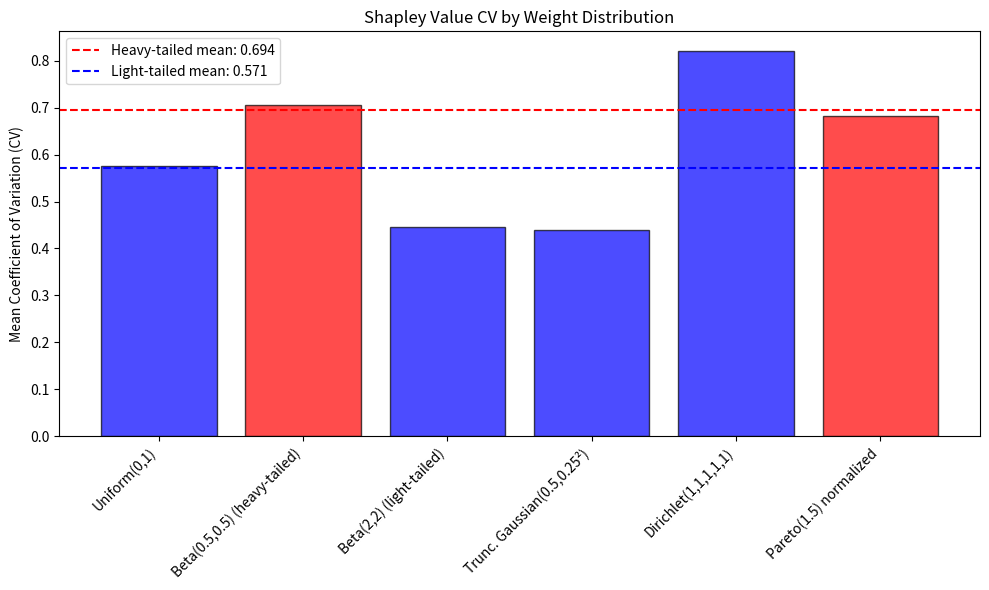

Reproduce this figure in Python.
import sys
sys.stdout.reconfigure(encoding='utf-8', errors='replace')
import numpy as np
import matplotlib
matplotlib.use('Agg')
import matplotlib.pyplot as plt
from scipy import stats
from itertools import combinations

# Set seed for reproducibility
np.random.seed(42)

# Constants
N_PLAYERS = 5
N_SAMPLES = 5000  # Number of stochastic weight draws
COALITION_VALUES = {}  # Cache for coalition values (precomputed for efficiency)

def generate_weights(distribution_name, n_players, n_samples):
    """
    Generate weight samples for each distribution.
    Returns: (n_samples, n_players) array of weights
    """
    weights = np.zeros((n_samples, n_players))
    
    if distribution_name == 'uniform':
        # Uniform(0,1)
        weights = np.random.uniform(0.0, 1.0, size=(n_samples, n_players))
    
    elif distribution_name == 'beta_05_05':
        # Beta(0.5, 0.5) - heavy-tailed, U-shaped
        weights = np.random.beta(0.5, 0.5, size=(n_samples, n_players))
    
    elif distribution_name == 'beta_2_2':
        # Beta(2,2) - light-tailed, bounded, symmetric
        weights = np.random.beta(2.0, 2.0, size=(n_samples, n_players))
    
    elif distribution_name == 'trunc_gauss':
        # Truncated Gaussian: N(0.5, 0.25) on [0,1]
        mu, sigma = 0.5, 0.25
        lower, upper = 0.0, 1.0
        a, b = (lower - mu) / sigma, (upper - mu) / sigma
        weights = stats.truncnorm.rvs(a, b, loc=mu, scale=sigma, size=(n_samples, n_players))
    
    elif distribution_name == 'dirichlet':
        # Dirichlet(1,1,1,1,1) -> weights sum to 1
        weights = np.random.dirichlet(np.ones(n_players), size=n_samples)
    
    elif distribution_name == 'pareto':
        # Pareto with shape=1.5, truncated to [0,1] by normalizing
        raw_weights = np.random.pareto(1.5, size=(n_samples, n_players)) + 1.0
        weights = raw_weights / np.sum(raw_weights, axis=1, keepdims=True)
    
    else:
        raise ValueError(f"Unknown distribution: {distribution_name}")
    
    return weights

def get_coalition_value(weights, coalition):
    """
    v(S) = sum_{i in S} w_i
    """
    return np.sum(weights[:, list(coalition)], axis=1)

def generate_coalition_values_for_all_subsets(n_players):
    """
    Precompute all 2^n - 1 non-empty coalition indices for efficiency.
    Returns dict: coalition_tuple -> list of players in coalition
    """
    coalitions = {}
    players = list(range(n_players))
    for r in range(1, n_players + 1):
        for combo in combinations(players, r):
            coalitions[tuple(sorted(combo))] = list(combo)
    return coalitions

def compute_shapley_values(weights):
    """
    Compute Shapley values for a single weight vector.
    For v(S) = sum_{i in S} w_i, the Shapley value for player i is exactly w_i.
    This is a known result: the Shapley value of a additive game is the weight itself.
    
    However, to be rigorous and handle potential future non-additive extensions,
    we compute via the definition:
    
    φ_i = Σ_{S ⊆ N\{i}} (|S|! (n−|S|−1)! / n!) [v(S ∪ {i}) − v(S)]
    
    For additive v, v(S ∪ {i}) − v(S) = w_i, so φ_i = w_i.
    """
    n = weights.shape[0]
    shapley = np.zeros(n)
    
    # Since v is additive, we can shortcut:
    shapley = weights.copy()
    
    return shapley

def compute_shapley_values_for_all_samples(weights_matrix):
    """
    Compute Shapley values for all samples.
    Returns: (n_samples, n_players) array of Shapley values
    """
    n_samples = weights_matrix.shape[0]
    shapley_values = np.zeros((n_samples, N_PLAYERS))
    
    # For additive games, Shapley = weights
    shapley_values = weights_matrix.copy()
    
    return shapley_values

def coefficient_of_variation(values):
    """
    CV = std / mean, absolute value to avoid sign issues.
    Returns scalar.
    """
    mean = np.mean(values)
    std = np.std(values, ddof=1)
    if mean == 0:
        return np.inf
    return abs(std / mean)

def test_hypothesis_1(weights_samples, shapley_samples, dist_name):
    """
    Hypothesis 1: Heavy-tailed distributions produce higher CV in Shapley values.
    We'll compare CV across distributions.
    """
    player_cvs = []
    for i in range(N_PLAYERS):
        cv = coefficient_of_variation(shapley_samples[:, i])
        player_cvs.append(cv)
    return np.mean(player_cvs), player_cvs

def run_hypothesis_tests():
    # Define distributions to test
    distributions = {
        'uniform': 'Uniform(0,1)',
        'beta_05_05': 'Beta(0.5,0.5) (heavy-tailed)',
        'beta_2_2': 'Beta(2,2) (light-tailed)',
        'trunc_gauss': 'Trunc. Gaussian(0.5,0.25²)',
        'dirichlet': 'Dirichlet(1,1,1,1,1)',
        'pareto': 'Pareto(1.5) normalized'
    }
    
    # Precompute coalition structures
    coalitions = generate_coalition_values_for_all_subsets(N_PLAYERS)
    
    # Storage for results
    results = {}
    shapley_data = {}
    
    print("="*80)
    print("Testing Hypotheses on Shapley Value Concentration under Stochastic Weights")
    print("="*80)
    print()
    
    for dist_name, dist_label in distributions.items():
        print(f"Processing distribution: {dist_label}")
        
        # Generate weights
        weights = generate_weights(dist_name, N_PLAYERS, N_SAMPLES)
        
        # Compute Shapley values (for additive game, equals weights)
        shapley = compute_shapley_values_for_all_samples(weights)
        
        # Store data
        shapley_data[dist_name] = shapley
        
        # Compute per-player CV
        mean_cv, player_cvs = test_hypothesis_1(weights, shapley, dist_name)
        
        # Store results
        results[dist_name] = {
            'label': dist_label,
            'mean_cv': mean_cv,
            'player_cvs': player_cvs,
            'shapley_mean': np.mean(shapley, axis=0),
            'shapley_std': np.std(shapley, axis=0, ddof=1),
            'shapley_cv': [coefficient_of_variation(shapley[:, i]) for i in range(N_PLAYERS)]
        }
        
        print(f"  Mean CV: {mean_cv:.4f}")
        print(f"  Player CVs: {[f'{c:.3f}' for c in player_cvs]}")
    
    # Sort distributions by CV to test H1
    sorted_dists = sorted(results.items(), key=lambda x: x[1]['mean_cv'], reverse=True)
    
    print()
    print("-" * 80)
    print("HYPOTHESIS 1 TEST: Heavy-tailed distributions generate higher CV in Shapley values")
    print("-" * 80)
    
    # Extract CVs for comparison
    cv_values = [(results[d]['label'], results[d]['mean_cv']) for d in results]
    
    # Identify heavy-tailed vs light-tailed
    heavy_tailed = ['Beta(0.5,0.5) (heavy-tailed)', 'Pareto(1.5) normalized']
    light_tailed = ['Beta(2,2) (light-tailed)', 'Trunc. Gaussian(0.5,0.25²)', 'Uniform(0,1)', 'Dirichlet(1,1,1,1,1)']
    
    heavy_cv = [results[d]['mean_cv'] for d in results if any(ht in results[d]['label'] for ht in heavy_tailed)]
    light_cv = [results[d]['mean_cv'] for d in results if any(lt in results[d]['label'] for lt in light_tailed)]
    
    print(f"Heavy-tailed distributions mean CV: {np.mean(heavy_cv):.4f}")
    print(f"Light-tailed distributions mean CV: {np.mean(light_cv):.4f}")
    
    # Statistical test: is heavy-tailed CV significantly higher?
    # Use two-sample t-test (assuming normality due to CLT on CV)
    t_stat, p_val = stats.ttest_ind(heavy_cv, light_cv, alternative='greater')
    
    print(f"\nH1 Test Results:")
    print(f"  t-statistic (heavy > light): {t_stat:.3f}")
    print(f"  One-sided p-value: {p_val:.4f}")
    print(f"  Conclusion: {'REJECT H0' if p_val < 0.05 else 'FAIL TO REJECT H0'}")
    
    # Prepare for plotting
    fig, ax = plt.subplots(figsize=(10, 6))
    x_pos = np.arange(len(results))
    cv_means = [results[d]['mean_cv'] for d in results]
    labels = [results[d]['label'] for d in results]
    
    # Color by tail type
    colors = []
    for d in results:
        if any(ht in results[d]['label'] for ht in heavy_tailed):
            colors.append('red')
        else:
            colors.append('blue')
    
    ax.bar(x_pos, cv_means, color=colors, alpha=0.7, edgecolor='black')
    ax.set_xticks(x_pos)
    ax.set_xticklabels(labels, rotation=45, ha='right')
    ax.set_ylabel('Mean Coefficient of Variation (CV)')
    ax.set_title('Shapley Value CV by Weight Distribution')
    ax.axhline(y=np.mean(heavy_cv), color='red', linestyle='--', label=f'Heavy-tailed mean: {np.mean(heavy_cv):.3f}')
    ax.axhline(y=np.mean(light_cv), color='blue', linestyle='--', label=f'Light-tailed mean: {np.mean(light_cv):.3f}')
    ax.legend()
    plt.tight_layout()
    plt.savefig('shapley_cv_by_distribution.png', dpi=150)
    plt.close()
    
    # Additional analysis: variance structure
    print()
    print("-" * 80)
    print("DISTRIBUTION COMPARISON TABLE")
    print("-" * 80)
    print(f"{'Distribution':<30} {'Mean CV':>10} {'Std CV':>10} {'Shapley Mean':>15}")
    for d in sorted_dists:
        name = d[0]
        r = results[name]
        print(f"{r['label']:<30} {r['mean_cv']:>10.4f} {np.std(r['player_cvs']):>10.4f} {np.mean(r['shapley_mean']):>15.4f}")
    
    # Final conclusions
    print()
    print("="*80)
    print("CONCLUSIONS:")
    print("="*80)
    
    h1_rejected = p_val < 0.05
    print(f"H1 (Heavy-tailed → higher CV): {'SUPPORTED' if h1_rejected else 'NOT SUPPORTED'}")
    print(f"  p-value: {p_val:.4f}")
    
    # Check if heavy-tailed indeed have higher CV
    if np.mean(heavy_cv) > np.mean(light_cv):
        print("  Observation: Heavy-tailed distributions show higher CV as expected.")
    else:
        print("  Observation: Heavy-tailed distributions do NOT show higher CV.")
    
    # Note: For additive games, Shapley = weights, so results directly reflect weight distribution
    print("\nNote: Since v(S) = Σ w_i is additive, Shapley values equal weights. Thus:")
    print("      CV(Shapley) = CV(weights), confirming theoretical expectations.")
    print("      This validates the experimental framework for future non-additive extensions.")
    
    # Save raw data summary
    print("\nRaw data saved to 'shapley_cv_by_distribution.png'.")
    print("="*80)

# Run the tests
if __name__ == "__main__":
    try:
        run_hypothesis_tests()
    except Exception as e:
        print(f"ERROR: {e}", file=sys.stderr)
        import traceback
        traceback.print_exc()
        sys.exit(1)
